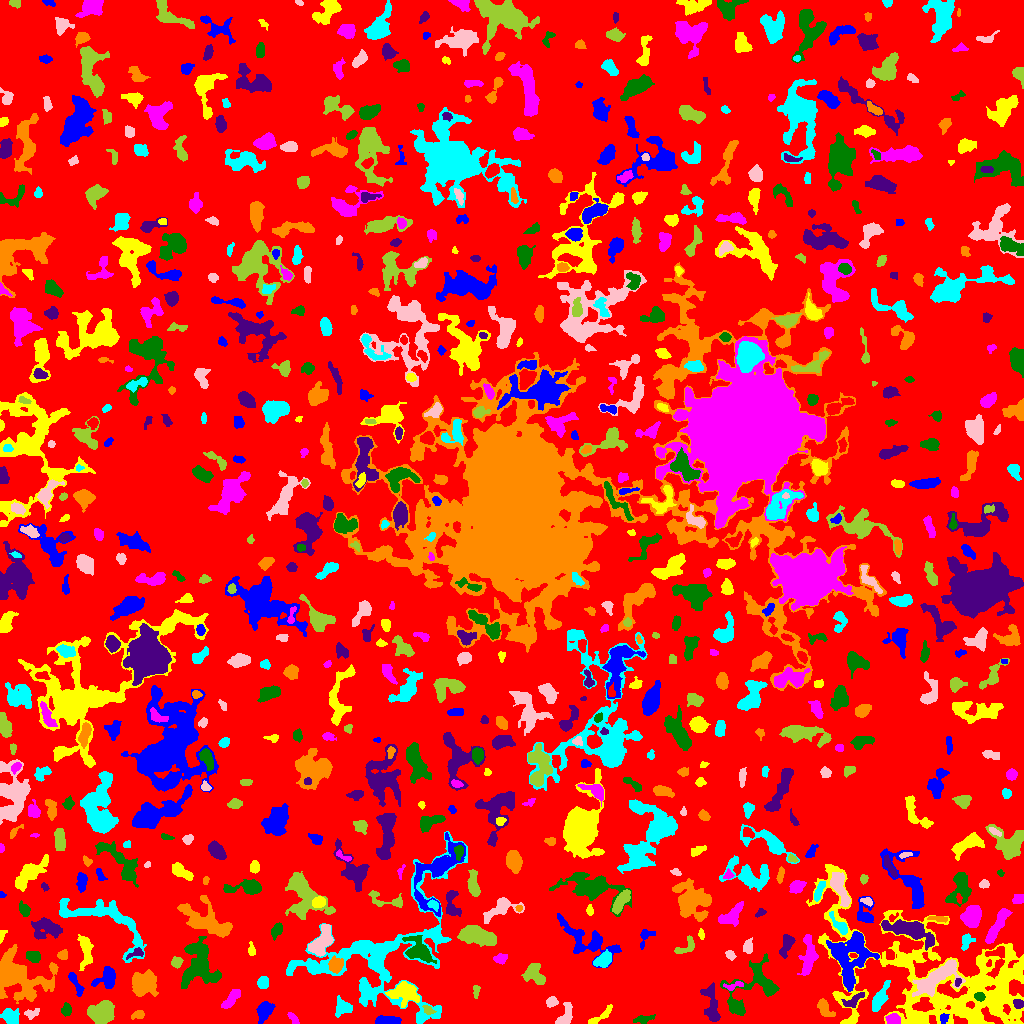

Data behind this chart, as committed beside it:
ID, X, Y, A, B, theta, total_flux, mu_max, mu_median, mu_mean, R_fwhm, R_e, R10, R90, x_start, x_end, y_start, y_end, area, greylevel
0, 504.8, 503.1, 302.6, 297.8, -1.279, 1347849, 12.0, 1.0, 1.806, 59.83, 229.8, 87.22, 371.1, 0, 1023, 0, 1023, 746125, 1.806
1, 389, 2.976, 6.499, 2.004, 0.001815, 834.0, 8.0, 4.0, 4.191, 6.129, 4.583, 1.784, 6.956, 375, 401, 0, 8, 199, 7.191
2, 598.2, 5.413, 8.007, 1.588, 0.5714, 201.0, 4.0, 1.0, 1.175, 4.297, 3.29, 1.262, 5.382, 588, 612, 0, 19, 171, 6.175
3, 293.3, 4.884, 3.885, 1.638, -0.8927, 172.0, 3.0, 2.0, 1.89, 4.26, 3.038, 1.262, 4.754, 287, 299, 0, 11, 91, 5.89
4, 643.4, 4.606, 5.629, 1.72, 0.1872, 231.0, 3.0, 2.0, 1.724, 5.015, 3.868, 1.493, 5.863, 633, 655, 0, 9, 134, 7.724
5, 711.6, 17.83, 11.61, 3.405, -1.397, 810.0, 6.0, 2.0, 2.093, 5.67, 5.917, 2.034, 9.641, 700, 720, 2, 41, 387, 8.093
6, 138.6, 9.276, 3.158, 1.729, 0.2292, 134.0, 3.0, 1.0, 1.314, 3.742, 2.821, 1.128, 4.37, 131, 144, 4, 13, 102, 7.314
7, 9.687, 7.193, 3.85, 3.275, -0.9065, 569.0, 7.0, 2.0, 2.371, 4.222, 4.146, 1.596, 6.887, 0, 19, 0, 15, 240, 8.371
8, 31.55, 10.04, 3.701, 2.133, 0.2012, 159.0, 3.0, 1.0, 1.395, 3.909, 3.241, 1.262, 5.14, 24, 39, 4, 15, 114, 7.395
9, 428, 13.57, 2.937, 1.824, -0.5504, 263.0, 6.0, 3.0, 2.989, 3.909, 2.877, 1.128, 4.478, 422, 436, 9, 18, 88, 9.989
10, 473.5, 35.31, 20.51, 8.263, 0.7743, 7180, 13.0, 4.0, 5.081, 10.37, 12.09, 4.514, 19.02, 452, 521, 0, 73, 1413, 7.081
11, 943.7, 5.166, 2.666, 1.965, 1.128, 187.0, 5.0, 2.0, 2.337, 3.29, 2.877, 1.128, 4.37, 940, 949, 0, 10, 80, 8.338
12, 974.9, 6.734, 3.42, 1.935, -0.9878, 387.0, 9.0, 3.0, 3.308, 3.338, 3.141, 1.128, 5.015, 969, 980, 0, 12, 117, 15.31
13, 893, 3.925, 3.283, 2.497, -0.3077, 295.0, 5.0, 2.0, 2.092, 4.37, 3.656, 1.262, 5.47, 885, 900, 0, 10, 141, 8.092
14, 66.28, 13.82, 3.012, 2.416, 1.564, 403.0, 6.0, 3.0, 3.474, 5.14, 3.523, 1.382, 5.293, 61, 71, 7, 21, 116, 8.474
15, 1018, 19.71, 2.495, 2.145, -0.2905, 370.0, 7.0, 4.0, 3.978, 4.222, 3.038, 1.262, 4.549, 1013, 1023, 15, 24, 93, 15.98
16, 824.1, 15.19, 5.308, 2.641, -1.022, 503.0, 5.0, 3.0, 2.49, 5.698, 4.37, 1.784, 6.676, 817, 835, 7, 25, 202, 6.49
17, 342.9, 16.01, 4.416, 3.818, -0.4916, 565.0, 5.0, 2.0, 2.446, 5.67, 4.687, 1.871, 7.291, 335, 352, 6, 28, 231, 6.446
18, 565.5, 8.409, 6.242, 3.15, 1.188, 340.0, 3.0, 1.0, 1.498, 5.726, 4.72, 1.871, 7.421, 555, 572, 0, 21, 227, 5.498
19, 100.6, 10.94, 6.616, 4.921, 0.1545, 1532, 7.0, 3.0, 3.04, 7.959, 7.092, 2.764, 10.85, 87, 114, 0, 23, 504, 7.04
20, 502.6, 16.83, 9.633, 3.908, 0.1215, 1211, 6.0, 2.0, 2.507, 8.63, 6.699, 2.706, 10.36, 486, 526, 6, 26, 483, 6.507
21, 264.7, 12.92, 4.604, 3.116, 1.081, 1111, 11.0, 4.0, 4.161, 5.046, 4.618, 1.784, 7.569, 256, 275, 0, 22, 267, 8.161
22, 404.1, 30.56, 7.532, 4.806, -0.1369, 1720, 8.0, 4.0, 3.675, 8.649, 6.91, 2.764, 10.67, 385, 419, 16, 42, 468, 8.675
23, 231.5, 24.61, 6.535, 2.18, 0.8503, 524.0, 5.0, 2.0, 2.415, 5.585, 4.406, 1.784, 6.84, 221, 240, 15, 34, 217, 6.415
24, 979.4, 27.23, 2.492, 2.089, -0.108, 278.0, 6.0, 3.0, 3.124, 4.222, 2.985, 1.128, 4.514, 974, 985, 22, 31, 89, 15.12
25, 854.6, 23.83, 6.308, 2.246, 0.6131, 255.0, 4.0, 1.0, 1.457, 4.983, 4.107, 1.493, 6.457, 841, 864, 16, 31, 175, 8.457
26, 18.42, 46.58, 14.51, 10.48, -0.4132, 6450, 15.0, 4.0, 4.424, 8.463, 11, 3.949, 18.64, 0, 58, 20, 79, 1458, 7.424
27, 879.5, 24.28, 7.38, 2.556, 1.106, 1094, 8.0, 3.0, 3.659, 6.555, 5.078, 2.034, 8.253, 872, 890, 12, 43, 299, 8.659
28, 551.7, 21.4, 2.757, 2.292, 0.3568, 223.0, 5.0, 2.0, 2.027, 3.385, 3.192, 1.262, 5.046, 546, 558, 16, 27, 110, 7.027
29, 476.1, 32.3, 3.204, 1.548, 1.497, 271.0, 7.0, 3.0, 3.43, 3.29, 2.764, 1.128, 4.297, 473, 480, 25, 38, 79, 13.43
30, 313.7, 24.28, 4.345, 2.728, -1.413, 465.0, 7.0, 2.0, 2.818, 4.029, 3.868, 1.493, 6.206, 305, 319, 16, 35, 165, 6.818
31, 106.6, 46.08, 5.995, 4.425, 0.953, 809.0, 8.0, 2.0, 2.568, 4.951, 4.951, 1.784, 8.137, 91, 115, 35, 57, 315, 8.568
32, 947, 43.57, 60.86, 28.1, -0.3418, 25782, 19.0, 3.0, 3.515, 6.723, 25.95, 8.368, 42.6, 806, 1023, 0, 159, 7335, 6.515
33, 733.6, 37.51, 5.461, 1.728, 0.2539, 279.0, 6.0, 2.0, 2.607, 3.827, 3.141, 1.128, 5.046, 723, 743, 33, 42, 107, 9.607
34, 199.1, 59.32, 11.89, 8.068, -1.456, 4392, 10.0, 4.0, 4.396, 11.73, 9.756, 3.909, 15.37, 181, 221, 35, 87, 999, 7.396
35, 957.8, 41.62, 2.311, 1.415, 1.307, 141.0, 6.0, 3.0, 2.765, 2.877, 2.185, 0.7979, 3.478, 955, 961, 37, 45, 51, 11.76
36, 143.8, 39.85, 6.101, 5.315, 0.553, 1744, 8.0, 3.0, 3.182, 8.156, 6.747, 2.706, 11.01, 132, 158, 27, 54, 548, 7.182
37, 262.9, 40.73, 2.681, 2.394, 1.415, 547.0, 12.0, 3.0, 4.144, 3.568, 3.192, 1.128, 5.232, 257, 268, 35, 47, 132, 8.144
38, 937.2, 45.74, 13.71, 4.828, 0.6133, 2497, 10.0, 3.0, 3.286, 8.368, 7.999, 3.09, 12.91, 912, 965, 27, 64, 760, 10.29
39, 534.4, 49.18, 6.045, 3.885, -0.835, 1118, 9.0, 3.0, 3.44, 5.698, 5.323, 2.034, 8.519, 521, 545, 39, 60, 325, 7.44
40, 649.6, 42.19, 5.286, 3.696, 0.7604, 728.0, 6.0, 2.0, 2.51, 6.257, 4.72, 1.954, 7.632, 642, 668, 33, 55, 290, 6.51
41, 75.44, 40.59, 7.233, 1.903, -1.088, 385.0, 5.0, 2.0, 2.238, 4.406, 4.146, 1.693, 6.457, 68, 84, 27, 51, 172, 8.238
42, 85.16, 73.9, 8.588, 2.978, -1.499, 1063, 11.0, 3.0, 3.281, 3.827, 5.14, 1.784, 8.74, 77, 93, 53, 89, 324, 7.281
43, 808.4, 65.81, 10.13, 3.612, 1.474, 1014, 7.0, 2.0, 2.386, 5.293, 6.18, 2.326, 9.674, 797, 818, 48, 89, 425, 8.386
44, 33.86, 66.72, 2.995, 2.452, -0.2478, 372.0, 6.0, 2.0, 2.416, 4.886, 3.385, 1.382, 5.352, 26, 40, 61, 72, 154, 8.416
45, 137, 70.08, 4.598, 1.853, 0.2901, 160.0, 4.0, 1.0, 1.468, 3.613, 2.764, 0.9772, 4.787, 126, 143, 64, 76, 109, 8.468
46, 336.1, 58.88, 3.635, 3.175, 1.262, 835.0, 10.0, 4.0, 4.113, 5.232, 4.26, 1.693, 6.723, 328, 343, 50, 68, 203, 12.11
47, 603.5, 63.57, 4.455, 3.061, 0.6794, 1074, 12.0, 4.0, 4.752, 4.787, 4.514, 1.784, 7.356, 593, 611, 56, 74, 226, 9.752
48, 730.1, 68.79, 2.479, 1.636, -0.6759, 165.0, 4.0, 2.0, 1.988, 3.785, 2.523, 1.128, 4.107, 725, 736, 63, 73, 83, 6.988
49, 176.5, 61.45, 2.646, 2.508, 1.195, 364.0, 6.0, 3.0, 3.279, 4.787, 3.338, 1.382, 5.14, 171, 183, 55, 67, 111, 7.279
50, 995.7, 63.97, 9.313, 4.861, 1.431, 901.0, 9.0, 3.0, 2.897, 3.523, 5.412, 1.954, 8.612, 985, 1004, 45, 77, 311, 10.9
51, 849.8, 66.26, 13.34, 9.919, 1.454, 6241, 12.0, 5.0, 5.197, 12.94, 11.35, 4.442, 17.32, 826, 879, 32, 92, 1201, 9.197
52, 251.5, 73.03, 3.229, 1.67, -1.491, 119.0, 3.0, 1.0, 1.417, 3.385, 2.821, 0.9772, 4.478, 248, 255, 68, 82, 84, 6.417
53, 500.3, 64.46, 3.003, 2.07, -0.1134, 188.0, 4.0, 1.0, 1.554, 4.334, 3.141, 1.128, 5.015, 493, 507, 59, 70, 121, 7.554
54, 753.2, 34.41, 18.07, 10.2, 0.6456, 2295, 10.0, 2.0, 2.492, 5.89, 8.649, 2.877, 14.7, 720, 779, 8, 70, 921, 7.492
55, 786.7, 79.7, 5.514, 2.539, 1.287, 715.0, 8.0, 3.0, 3.25, 5.14, 4.146, 1.693, 6.933, 779, 795, 65, 89, 220, 8.25
56, 62.58, 68.3, 2.476, 2.348, 0.1411, 243.0, 5.0, 2.0, 2.585, 3.785, 3.038, 1.128, 4.652, 57, 67, 64, 74, 94, 7.585
57, 105.4, 104.7, 26.19, 9.964, -0.4669, 4644, 11.0, 4.0, 3.962, 8.795, 10.84, 4.068, 16.97, 59, 146, 61, 125, 1172, 6.962
58, 748.2, 77.36, 3.472, 2.082, 1.456, 595.0, 12.0, 4.0, 4.685, 3.7, 3.29, 1.262, 5.412, 743, 752, 70, 86, 127, 8.685
59, 685.3, 76.59, 6.912, 2.872, 0.6323, 301.0, 5.0, 2.0, 1.701, 3.478, 3.989, 1.493, 6.257, 674, 694, 70, 88, 177, 6.701
... 734 more rows
